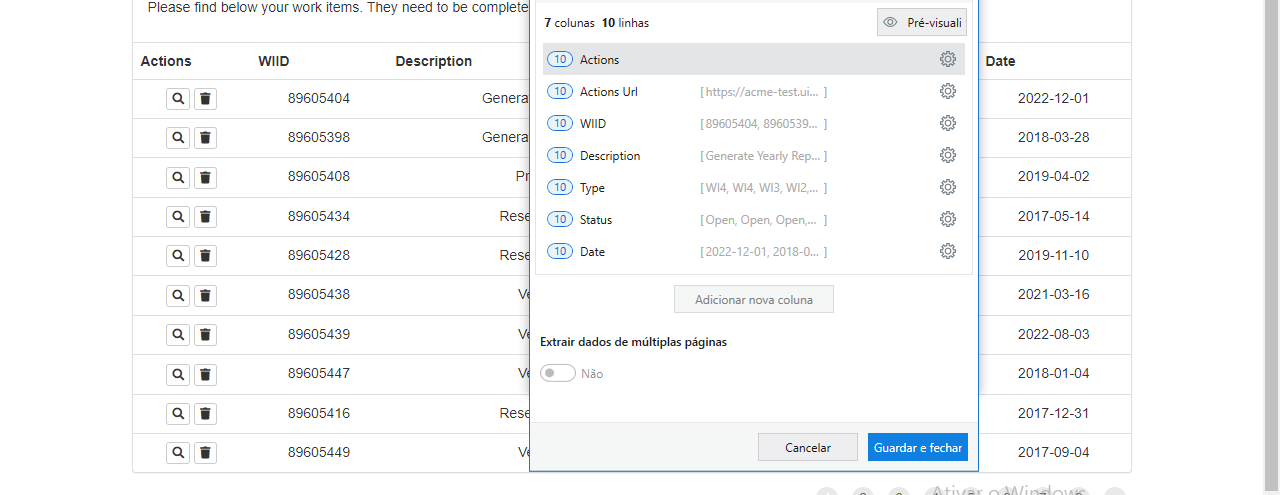
Workflow: ExtracaoDeDados

Step 1: get-text from the table in window 'ACME System 1 - Work Items' (chrome.exe)
